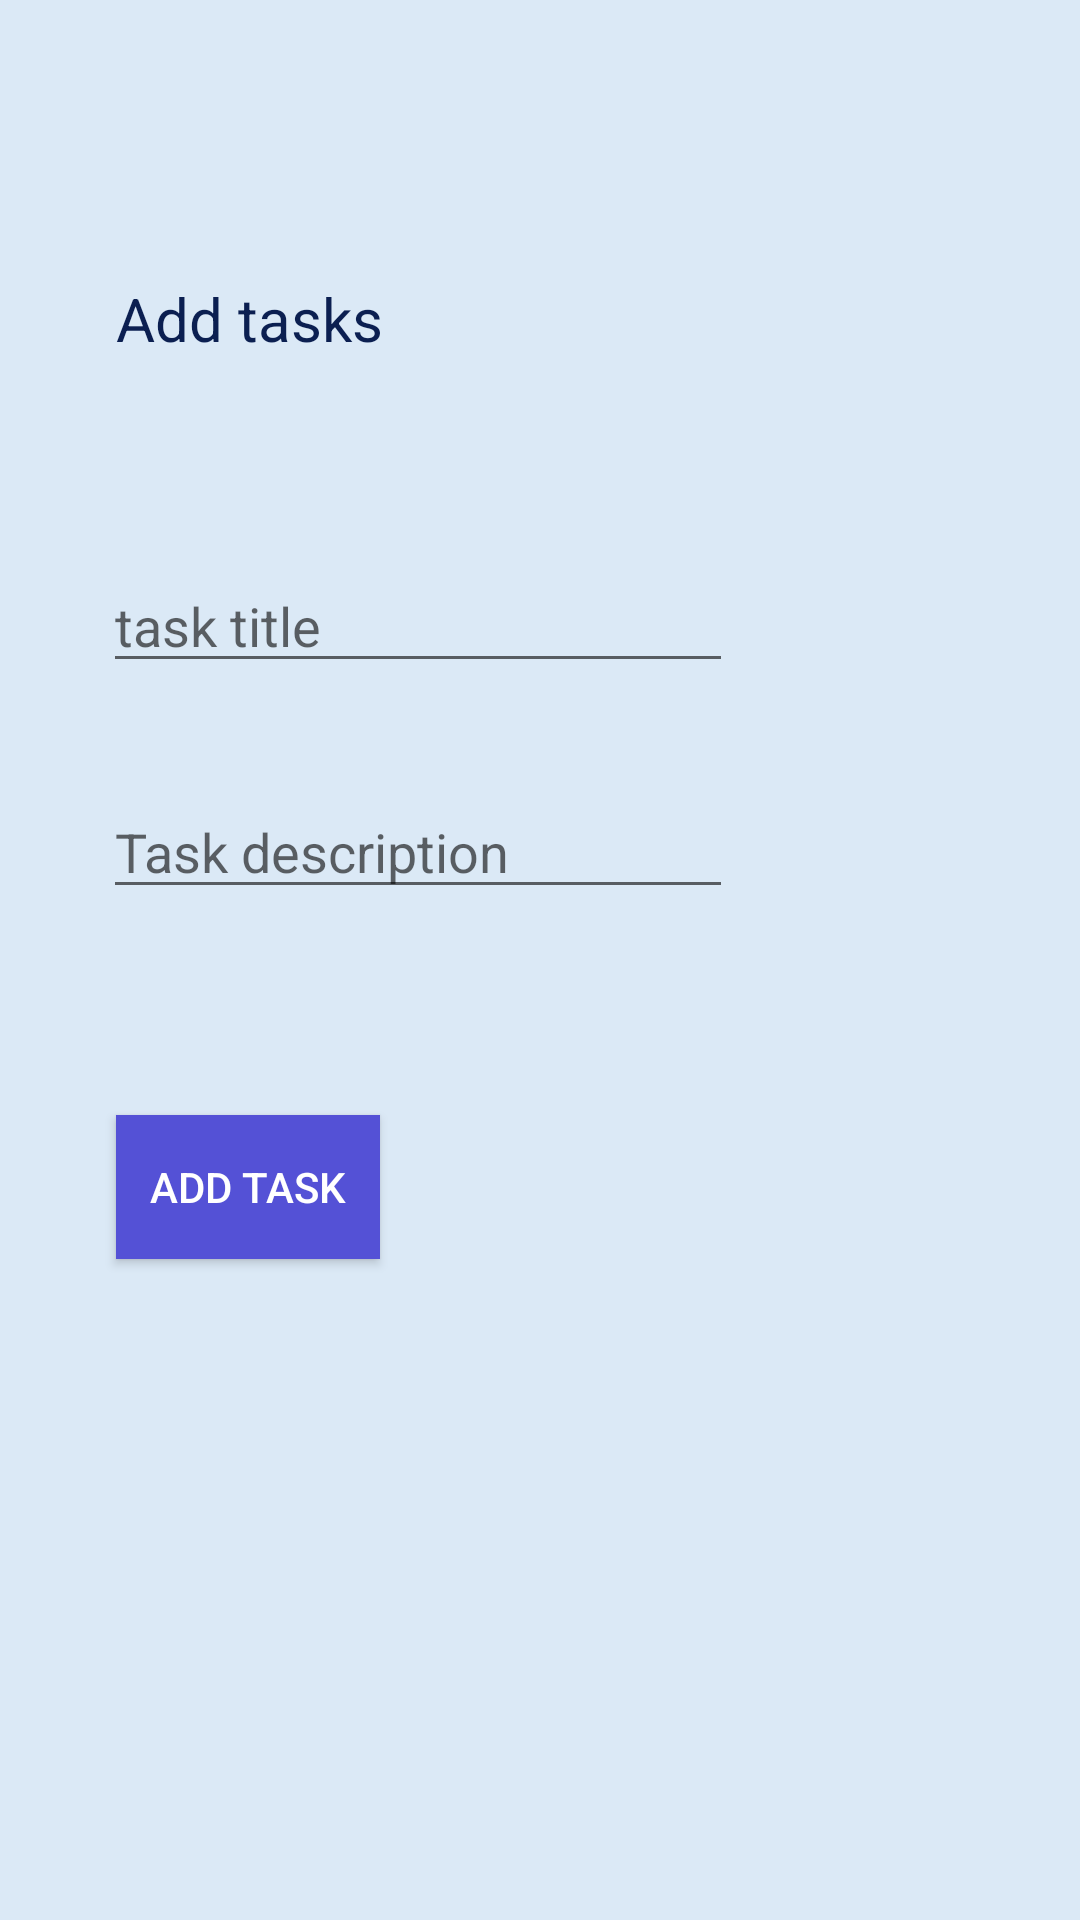

The Android layout XML behind this screen, and the referenced resources:
<!-- AndroidManifest.xml: application theme Theme.Taskmaster -->
<!-- res/layout/activity_add_task.xml -->
<?xml version="1.0" encoding="utf-8"?>
<android.support.constraint.ConstraintLayout xmlns:android="http://schemas.android.com/apk/res/android"
    xmlns:app="http://schemas.android.com/apk/res-auto"
    xmlns:tools="http://schemas.android.com/tools"
    android:layout_width="match_parent"
    android:layout_height="match_parent"
    android:background="@color/light_blue">

    <TextView
        android:id="@+id/textView"
        android:layout_width="wrap_content"
        android:layout_height="wrap_content"
        android:text="Add tasks"
        android:textColor="@color/dark_blue"
        android:textSize="20sp"
        app:layout_constraintBottom_toBottomOf="parent"
        app:layout_constraintEnd_toEndOf="parent"
        app:layout_constraintHorizontal_bias="0.143"
        app:layout_constraintStart_toStartOf="parent"
        app:layout_constraintTop_toTopOf="parent"
        app:layout_constraintVertical_bias="0.151"

        />

    <EditText
        android:id="@+id/editTextTextPersonName"
        android:layout_width="wrap_content"
        android:layout_height="wrap_content"
        android:ems="10"
        android:hint="task title"
        android:inputType="textPersonName"
        android:textColor="@color/dark_blue"
        app:layout_constraintBottom_toBottomOf="parent"
        app:layout_constraintEnd_toEndOf="parent"
        app:layout_constraintHorizontal_bias="0.228"
        app:layout_constraintStart_toStartOf="parent"
        app:layout_constraintTop_toTopOf="parent"
        app:layout_constraintVertical_bias="0.311" />

    <EditText
        android:id="@+id/editTextTextPersonName2"
        android:layout_width="wrap_content"
        android:layout_height="wrap_content"
        android:ems="10"
        android:hint="@string/task_description"
        android:inputType="textPersonName"
        android:textColor="@color/dark_blue"
        app:layout_constraintBottom_toBottomOf="parent"
        app:layout_constraintEnd_toEndOf="parent"
        app:layout_constraintHorizontal_bias="0.228"
        app:layout_constraintStart_toStartOf="parent"
        app:layout_constraintTop_toTopOf="parent"
        app:layout_constraintVertical_bias="0.437" />

    <Button
        android:id="@+id/addTasks2"
        android:layout_width="wrap_content"
        android:layout_height="wrap_content"
        android:background="@color/lighter_blue"
        android:text="@string/add_tasks"
        android:textColor="@color/white"
        app:layout_constraintBottom_toBottomOf="parent"
        app:layout_constraintEnd_toEndOf="parent"
        app:layout_constraintHorizontal_bias="0.142"
        app:layout_constraintStart_toStartOf="parent"
        app:layout_constraintTop_toTopOf="parent"
        app:layout_constraintVertical_bias="0.628" />

</android.support.constraint.ConstraintLayout>
<!-- resources referenced by this layout -->
<resources>
  <color name="dark_blue">#0B1F51</color>
  <color name="light_blue">#DBE9F6</color>
  <color name="lighter_blue">#5451D6</color>
  <color name="white">#FFFFFF</color>
  <string name="add_tasks">Add task</string>
  <string name="task_description">Task description</string>
  <style name="Theme.Taskmaster" parent="Theme.AppCompat.Light.DarkActionBar">
          
          <item name="colorPrimary">@color/purple_500</item>
          <item name="colorPrimaryDark">@color/purple_700</item>
          <item name="colorAccent">@color/teal_200</item>
          
      </style>
  <color name="purple_500">#FF6200EE</color>
  <color name="purple_700">#FF3700B3</color>
  <color name="teal_200">#FF03DAC5</color>
</resources>
